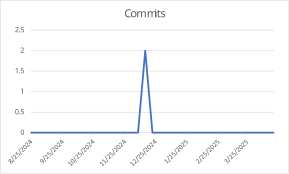

The table this chart was drawn from, first rows:
Week of, Commits
2024-08-25, 0
2024-09-01, 0
2024-09-08, 0
2024-09-15, 0
2024-09-22, 0
2024-09-29, 0
2024-10-06, 0
2024-10-13, 0
2024-10-20, 0
2024-10-27, 0
2024-11-03, 0
2024-11-10, 0
2024-11-17, 0
2024-11-24, 0
2024-12-01, 0
2024-12-08, 0
2024-12-15, 2
2024-12-22, 0
2024-12-29, 0
2025-01-05, 0
2025-01-12, 0
2025-01-19, 0
2025-01-26, 0
2025-02-02, 0
2025-02-09, 0
2025-02-16, 0
2025-02-23, 0
2025-03-02, 0
2025-03-09, 0
2025-03-16, 0
2025-03-23, 0
2025-03-30, 0
2025-04-06, 0
2025-04-13, 0
2025-04-20, 0
